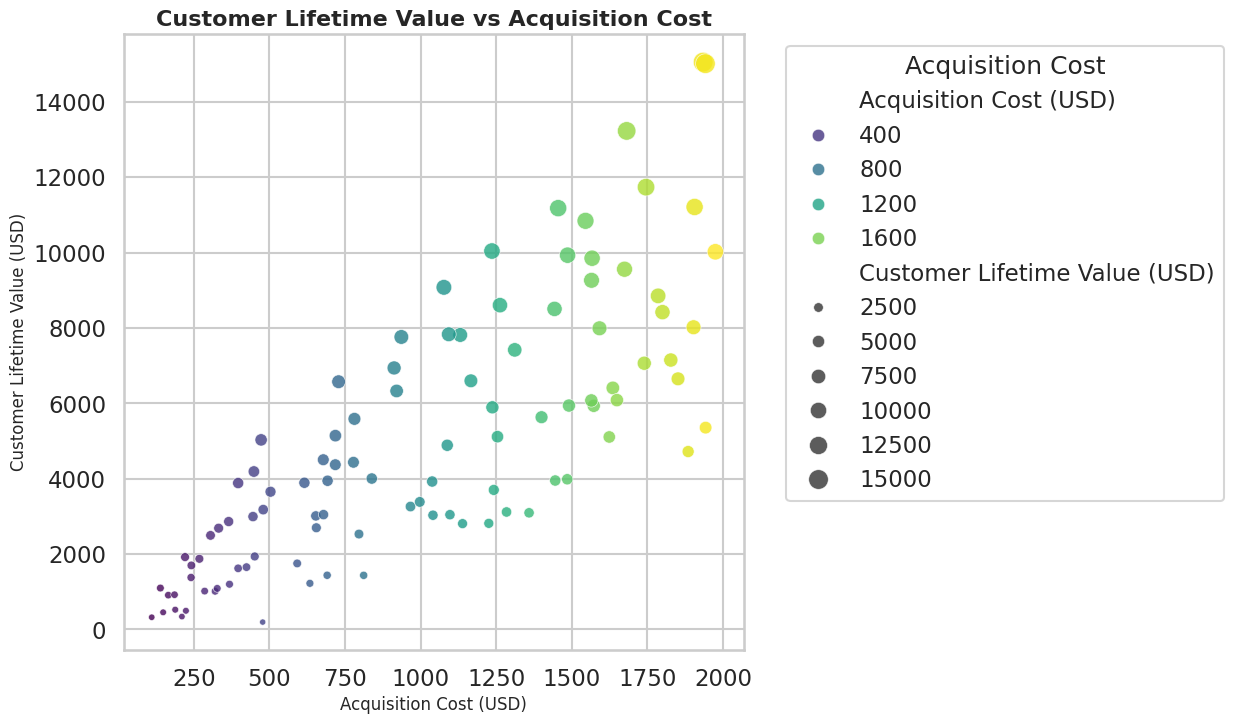

Recreate this plot in Python.
import seaborn as sns
import matplotlib.pyplot as plt
import pandas as pd
import numpy as np

# --- Generate synthetic realistic data ---
np.random.seed(42)

# Simulate Acquisition Cost (CAC) between $100 and $2000
cac = np.random.uniform(100, 2000, 100)

# Simulate Lifetime Value (CLV) roughly proportional to CAC with variation
clv = cac * np.random.uniform(2, 8, 100) + np.random.normal(0, 500, 100)

# Build dataframe
df = pd.DataFrame({
    "Acquisition Cost (USD)": cac,
    "Customer Lifetime Value (USD)": clv
})

# --- Styling ---
sns.set_style("whitegrid")
sns.set_context("talk", font_scale=1)

# --- Plot ---
plt.figure(figsize=(8, 8))  # ensures 512x512 pixels with dpi=64
scatter = sns.scatterplot(
    data=df,
    x="Acquisition Cost (USD)",
    y="Customer Lifetime Value (USD)",
    hue="Acquisition Cost (USD)",
    palette="viridis",
    size="Customer Lifetime Value (USD)",
    sizes=(20, 200),
    alpha=0.8,
    edgecolor="w",
    linewidth=0.5
)

# Titles & labels
plt.title("Customer Lifetime Value vs Acquisition Cost", fontsize=16, weight="bold")
plt.xlabel("Acquisition Cost (USD)", fontsize=12)
plt.ylabel("Customer Lifetime Value (USD)", fontsize=12)

# Legend
plt.legend(title="Acquisition Cost", bbox_to_anchor=(1.05, 1), loc="upper left")

# --- Save as PNG (512x512 pixels) ---
plt.savefig("chart.png", dpi=64, bbox_inches="tight")
plt.close()
